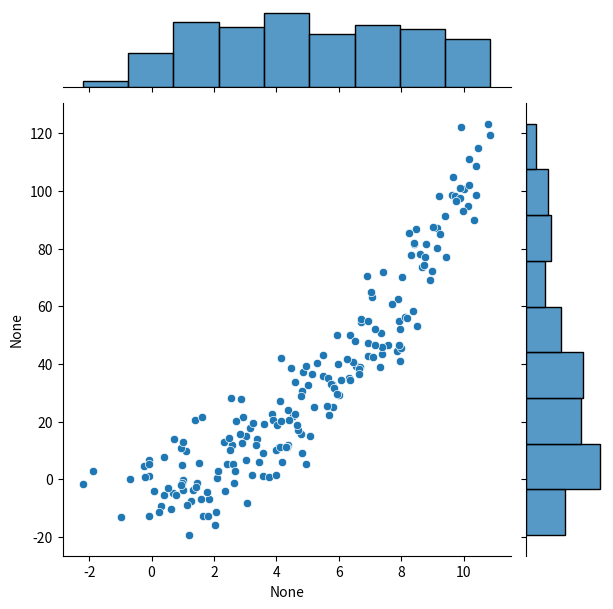
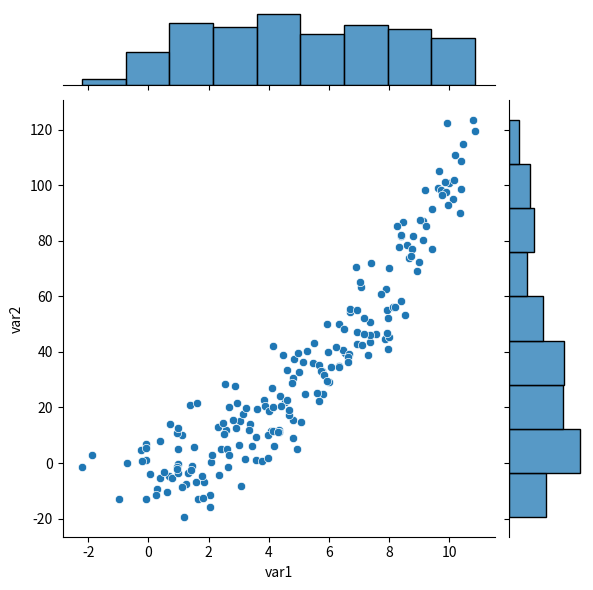
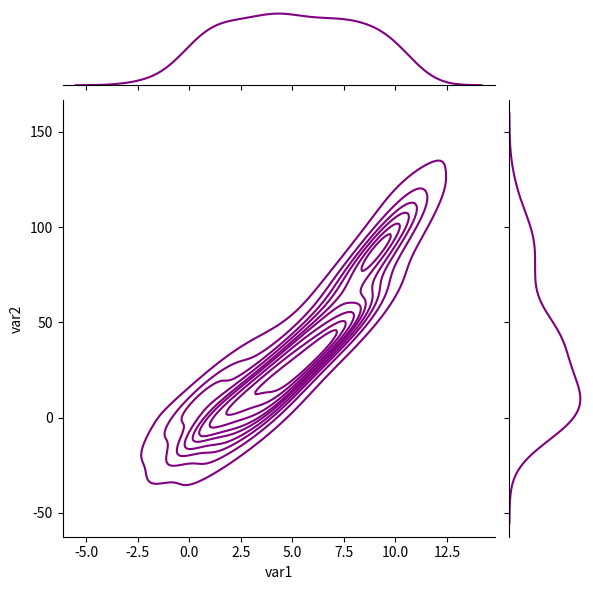
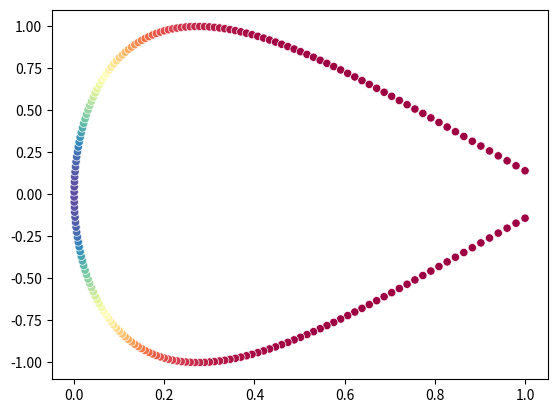
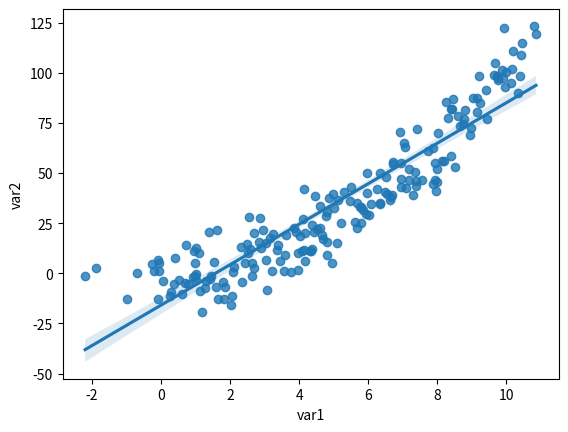
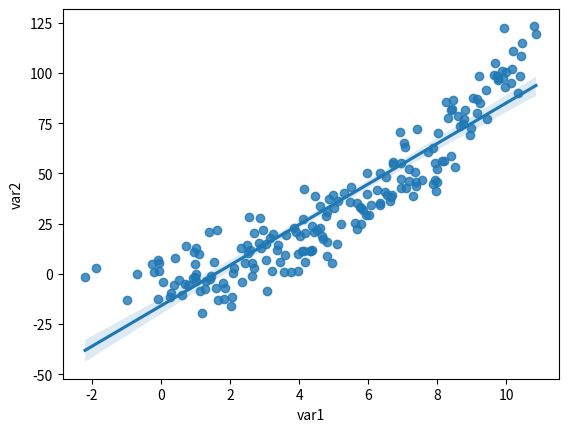
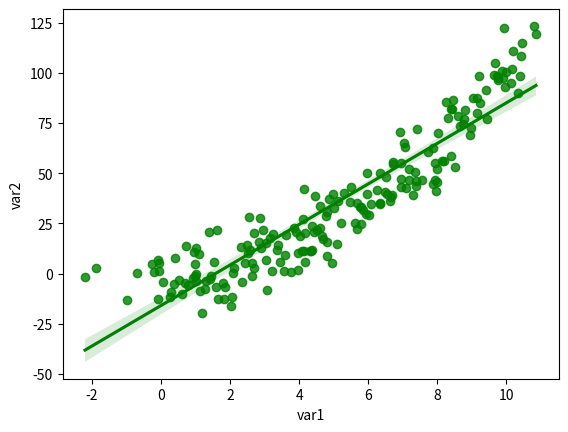

Generate these figures, in order, with matplotlib:
import matplotlib.pyplot as plt
import numpy as np
import pandas as pd

import seaborn as sns

n = 200
D = np.zeros((n, 2))

D[:, 0] = np.linspace(0, 10, n) + np.random.randn(n)
D[:, 1] = D[:, 0] ** 2 + np.random.randn(n) * 10

# sns.jointplot(D[:, 0], D[:, 1])
sns.jointplot(x=D[:, 0], y=D[:, 1])
# plt.plot(D[:, 0], D[:, 1], "o")
plt.show()

df = pd.DataFrame(data=D, columns=["var1", "var2"])
df

sns.jointplot(x=df.columns[0], y=df.columns[1], data=df)
plt.show()

sns.jointplot(x=df.columns[0], y=df.columns[1], data=df, kind="kde", color="purple")
plt.show()

x = np.linspace(-1, 1, n)
y1 = x**2
y2 = np.sin(3 * x)
y3 = np.exp(-10 * x**2)

sns.scatterplot(x=y1, y=y2, hue=y3, legend=False, palette="Spectral")
plt.show()

# Exercise: create a regression plot of data in matrix D -> df

# sns.regplot(data=df)
sns.regplot(x="var1", y="var2", data=df)

sns.regplot(x=df.columns[0], y=df.columns[1], data=df)

sns.regplot(x=df.columns[0], y=df.columns[1], data=df, color="green")
plt.title = f"Regression of {df.columns[0]} on {df.columns[1]}"
plt.show()
